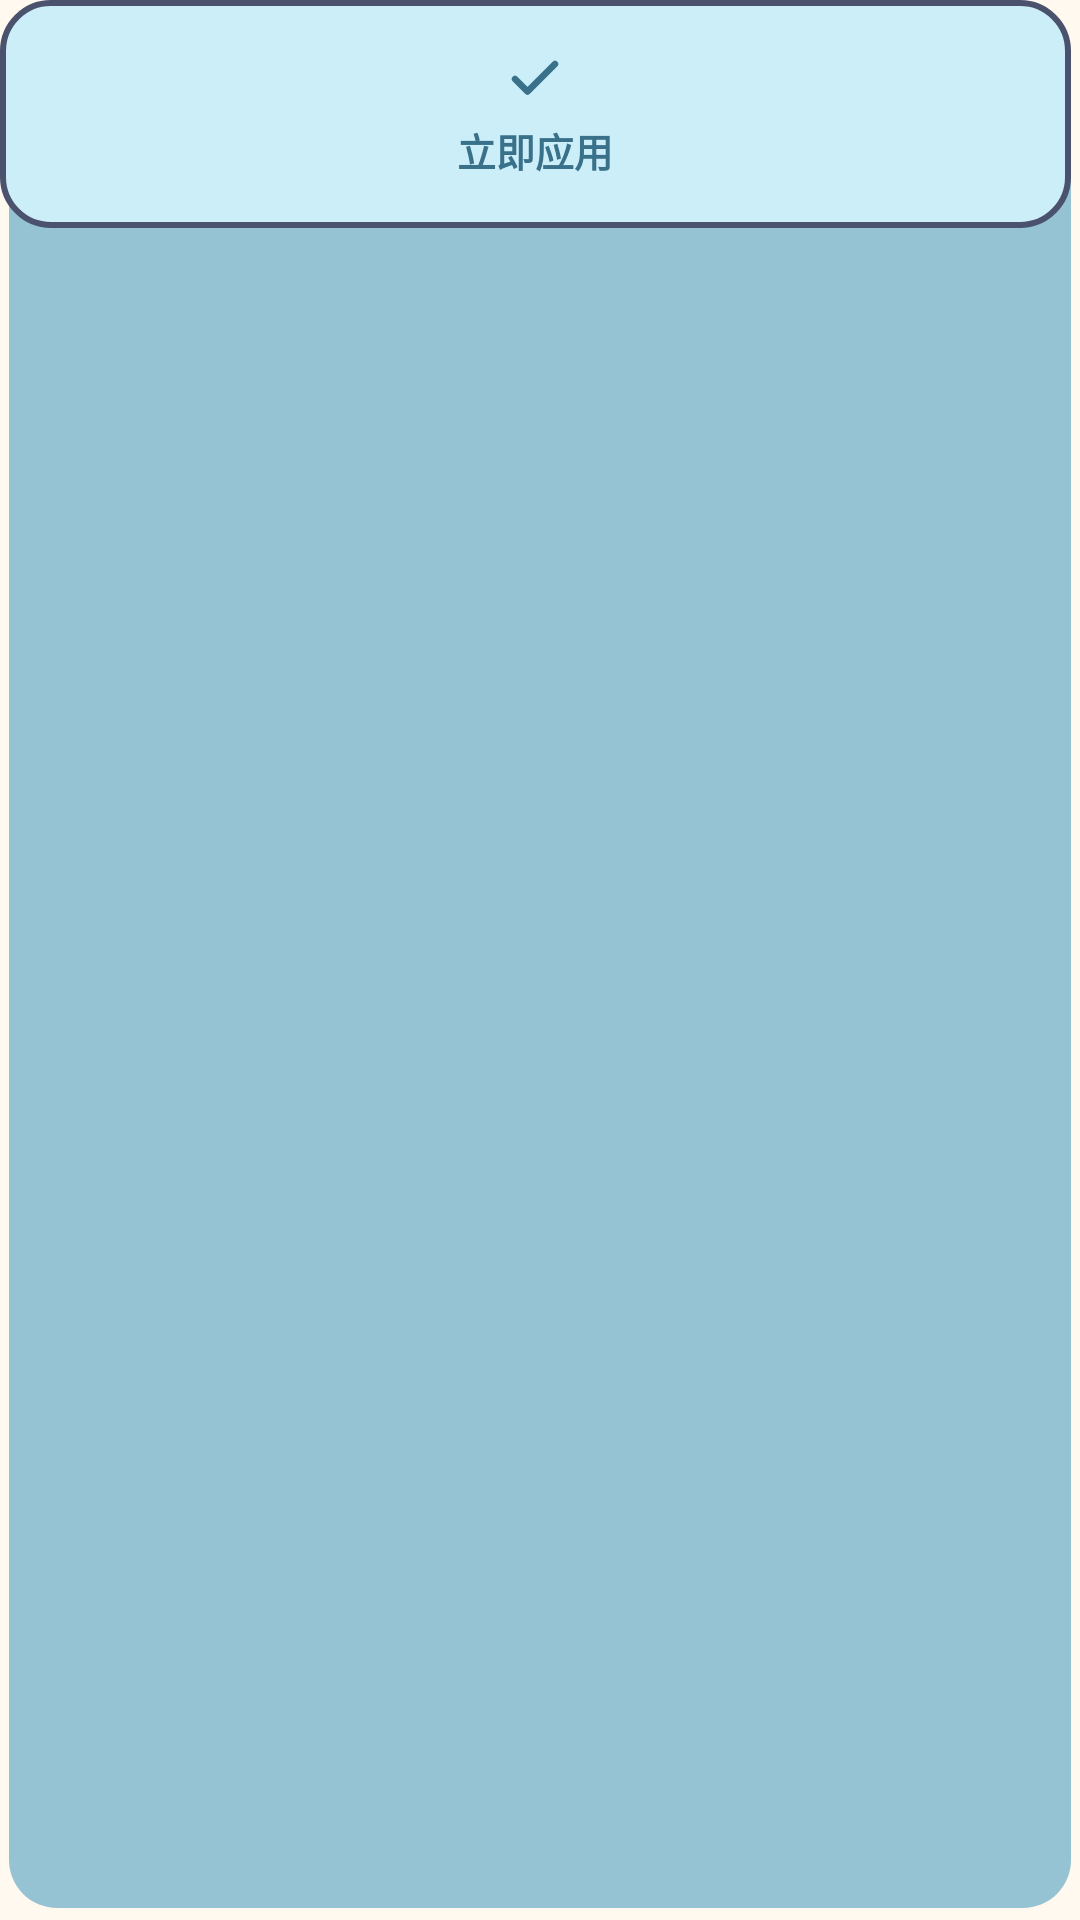

The Android layout XML behind this screen, and the referenced resources:
<!-- AndroidManifest.xml: application theme AppTheme -->
<!-- res/layout/include_action_button.xml -->
<?xml version="1.0" encoding="utf-8"?>
<FrameLayout xmlns:android="http://schemas.android.com/apk/res/android"
    android:layout_width="match_parent"
    android:layout_height="wrap_content"
    android:clipToPadding="false"
    android:paddingEnd="3dp"
    android:paddingBottom="4dp">

    <View
        android:layout_width="match_parent"
        android:layout_height="match_parent"
        android:layout_marginStart="3dp"
        android:layout_marginTop="4dp"
        android:background="@drawable/bg_action_shadow" />

    <LinearLayout
        android:id="@+id/action_btn"
        android:layout_width="match_parent"
        android:layout_height="76dp"
        android:background="@drawable/bg_action"
        android:clickable="true"
        android:focusable="true"
        android:gravity="center"
        android:orientation="vertical"
        android:padding="8dp">

        <ImageView
            android:id="@+id/action_icon"
            android:layout_width="20dp"
            android:layout_height="20dp"
            android:contentDescription="@null"
            android:src="@drawable/ic_check_cyan" />

        <TextView
            android:id="@+id/action_label"
            android:layout_width="wrap_content"
            android:layout_height="wrap_content"
            android:layout_marginTop="4dp"
            android:text="立即应用"
            android:textColor="@color/wadb_cyan_text"
            android:textSize="13sp"
            android:textStyle="bold" />
    </LinearLayout>
</FrameLayout>
<!-- resources referenced by this layout -->
<resources>
  <color name="wadb_cyan_text">#39708A</color>
  <!-- drawable bg_action (drawable) -->
  <?xml version="1.0" encoding="utf-8"?>
  <shape xmlns:android="http://schemas.android.com/apk/res/android"
      android:shape="rectangle">
      <solid android:color="@color/wadb_cyan" />
      <corners android:radius="@dimen/wadb_btn_radius" />
      <stroke
          android:width="@dimen/wadb_stroke"
          android:color="@color/wadb_ink" />
  </shape>
  <!-- drawable bg_action_shadow (drawable) -->
  <?xml version="1.0" encoding="utf-8"?>
  <shape xmlns:android="http://schemas.android.com/apk/res/android"
      android:shape="rectangle">
      <solid android:color="@color/wadb_cyan_btn_shadow" />
      <corners android:radius="@dimen/wadb_btn_radius" />
  </shape>
  <!-- drawable ic_check_cyan (drawable) -->
  <?xml version="1.0" encoding="utf-8"?>
  <vector xmlns:android="http://schemas.android.com/apk/res/android"
      android:width="24dp"
      android:height="24dp"
      android:viewportWidth="24"
      android:viewportHeight="24">
      <path
          android:fillColor="#00000000"
          android:pathData="M20,6L9,17l-5,-5"
          android:strokeWidth="2.6"
          android:strokeColor="#39708A"
          android:strokeLineCap="round"
          android:strokeLineJoin="round" />
  </vector>
  <style name="AppTheme" parent="android:style/Theme.Material.Light.NoActionBar">
          <item name="android:windowBackground">@color/wadb_bg</item>
          <item name="android:colorPrimary">@color/wadb_pink</item>
          <item name="android:colorAccent">@color/wadb_pink</item>
          <item name="android:statusBarColor">@color/wadb_status_bar</item>
          <item name="android:navigationBarColor">@color/wadb_bg</item>
          <item name="android:windowLightStatusBar">true</item>
          <item name="android:textColorPrimary">@color/wadb_fg</item>
          <item name="android:fontFamily">sans-serif</item>
      </style>
  <color name="wadb_cyan">#CCEEF9</color>
  <dimen name="wadb_btn_radius">16dp</dimen>
  <dimen name="wadb_stroke">2dp</dimen>
  <color name="wadb_ink">#4A526E</color>
  <color name="wadb_cyan_btn_shadow">#96C3D3</color>
  <color name="wadb_bg">#FFF9EF</color>
  <color name="wadb_pink">#EC83A6</color>
  <color name="wadb_status_bar">#FFF9EF</color>
  <color name="wadb_fg">#30344D</color>
</resources>
